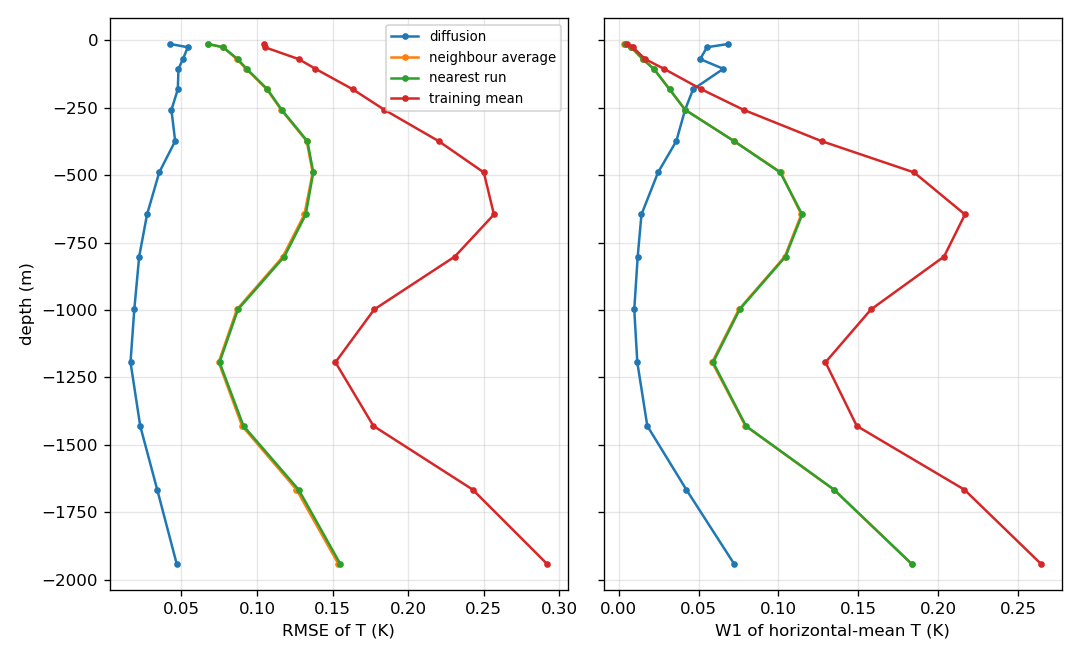

The file beside this chart, header and first rows:
metric, method, z_m, value_K_mean_over_runs
rmse, diffusion_mean, -1942, 0.04691
rmse, diffusion_mean, -1666, 0.03399
rmse, diffusion_mean, -1430, 0.02275
rmse, diffusion_mean, -1194, 0.01633
rmse, diffusion_mean, -998, 0.01883
rmse, diffusion_mean, -802, 0.02206
rmse, diffusion_mean, -646, 0.02726
rmse, diffusion_mean, -490, 0.03532
rmse, diffusion_mean, -374, 0.04586
rmse, diffusion_mean, -258, 0.04339
rmse, diffusion_mean, -182, 0.04762
rmse, diffusion_mean, -106, 0.04806
rmse, diffusion_mean, -70, 0.05100
rmse, diffusion_mean, -26, 0.05421
rmse, diffusion_mean, -14, 0.04261
rmse, neighbour_avg, -1942, 0.1538
rmse, neighbour_avg, -1666, 0.1261
rmse, neighbour_avg, -1430, 0.09012
rmse, neighbour_avg, -1194, 0.07463
rmse, neighbour_avg, -998, 0.08668
rmse, neighbour_avg, -802, 0.1171
rmse, neighbour_avg, -646, 0.1313
rmse, neighbour_avg, -490, 0.1368
rmse, neighbour_avg, -374, 0.1328
rmse, neighbour_avg, -258, 0.116
rmse, neighbour_avg, -182, 0.1065
rmse, neighbour_avg, -106, 0.09283
rmse, neighbour_avg, -70, 0.08661
rmse, neighbour_avg, -26, 0.07749
rmse, neighbour_avg, -14, 0.06742
rmse, nearest_train, -1942, 0.1551
rmse, nearest_train, -1666, 0.1275
rmse, nearest_train, -1430, 0.09106
rmse, nearest_train, -1194, 0.07523
rmse, nearest_train, -998, 0.08741
rmse, nearest_train, -802, 0.1181
rmse, nearest_train, -646, 0.1322
rmse, nearest_train, -490, 0.1372
rmse, nearest_train, -374, 0.1333
rmse, nearest_train, -258, 0.1163
rmse, nearest_train, -182, 0.1069
rmse, nearest_train, -106, 0.09317
rmse, nearest_train, -70, 0.08717
rmse, nearest_train, -26, 0.07769
rmse, nearest_train, -14, 0.06762
rmse, train_mean, -1942, 0.2919
rmse, train_mean, -1666, 0.2427
rmse, train_mean, -1430, 0.177
rmse, train_mean, -1194, 0.1519
rmse, train_mean, -998, 0.1775
rmse, train_mean, -802, 0.2308
rmse, train_mean, -646, 0.2567
rmse, train_mean, -490, 0.25
rmse, train_mean, -374, 0.2201
rmse, train_mean, -258, 0.1843
rmse, train_mean, -182, 0.1633
rmse, train_mean, -106, 0.1386
rmse, train_mean, -70, 0.1276
rmse, train_mean, -26, 0.1052
rmse, train_mean, -14, 0.1048
... 60 more rows
